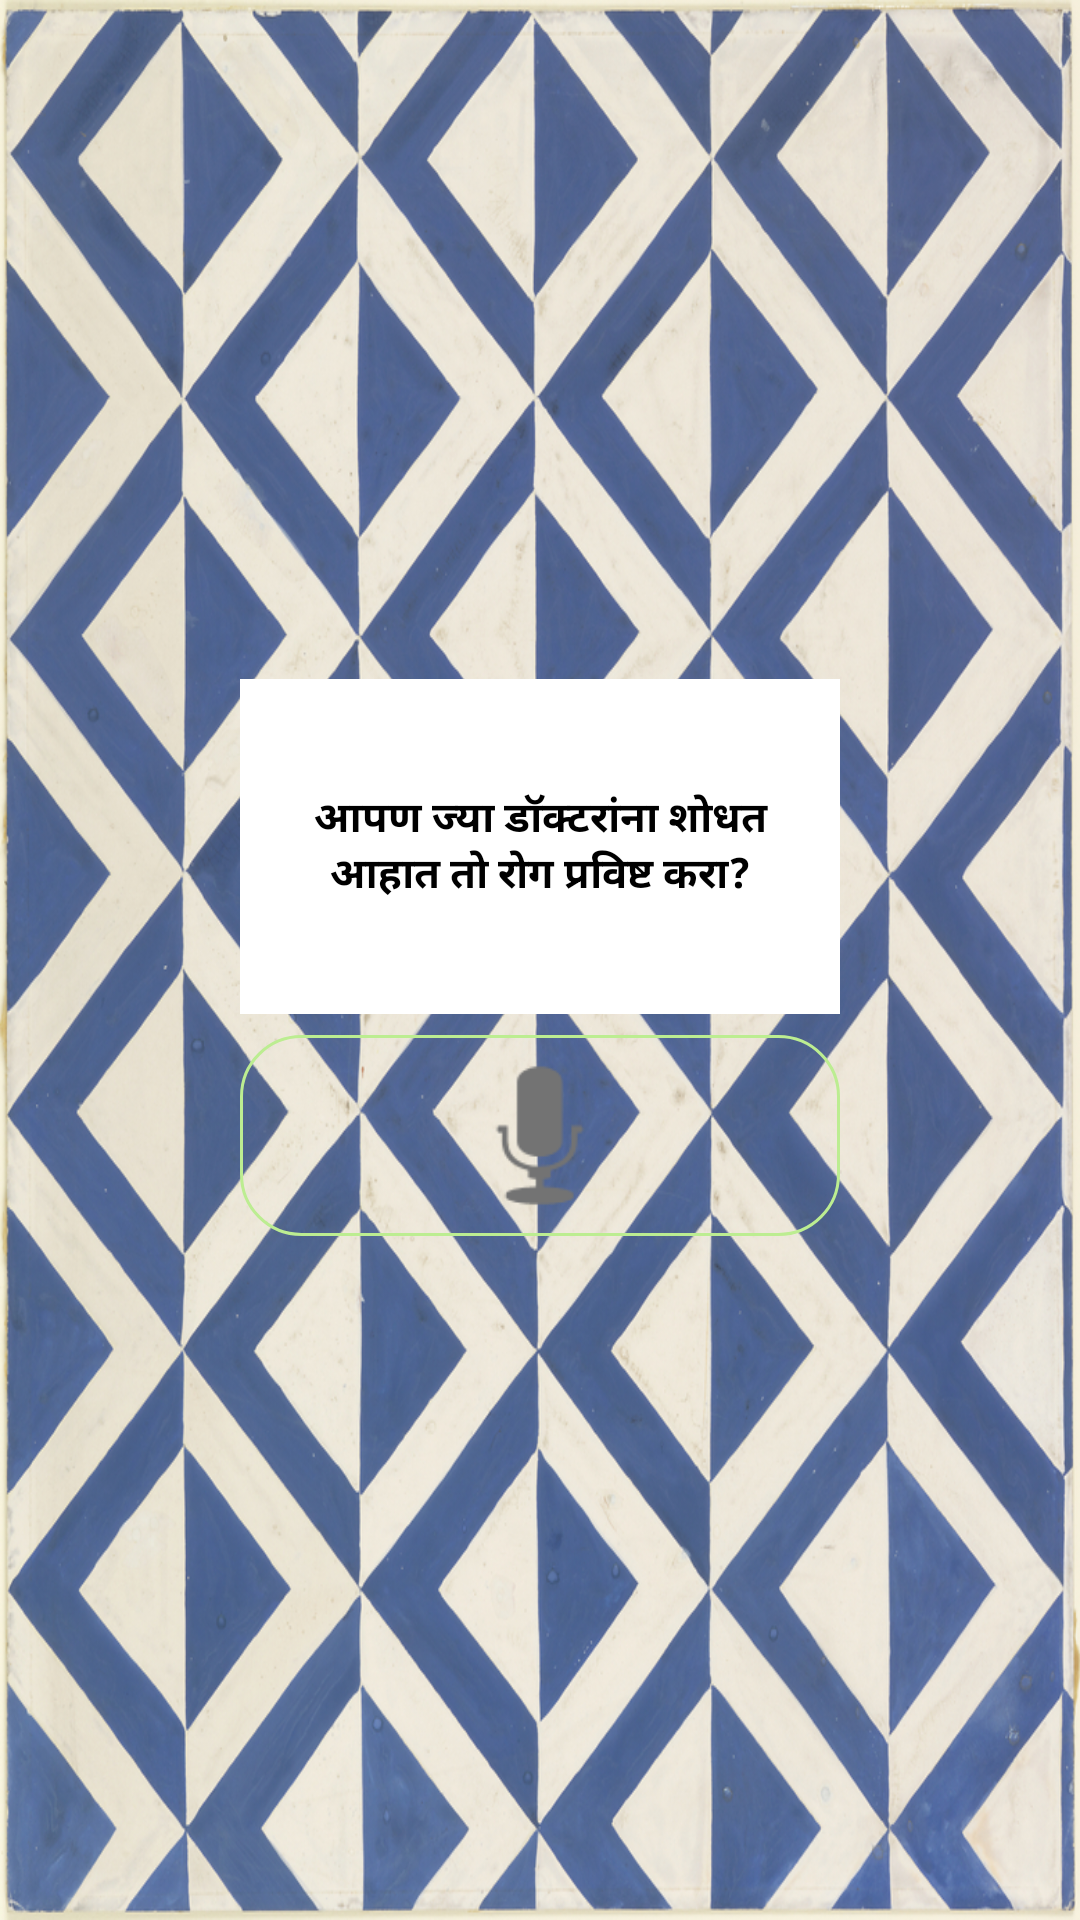

Write the Android layout XML for this screen, with the resource values it uses.
<!-- AndroidManifest.xml: application theme AppTheme -->
<!-- res/layout/activity_book_apointment.xml -->
<?xml version="1.0" encoding="utf-8"?>
<android.support.constraint.ConstraintLayout xmlns:android="http://schemas.android.com/apk/res/android"
    xmlns:app="http://schemas.android.com/apk/res-auto"
    xmlns:tools="http://schemas.android.com/tools"
    android:layout_width="match_parent"
    android:layout_height="match_parent"
    android:background="@drawable/back"
    android:id="@+id/mainid"
    tools:context=".BookApointment">


    <LinearLayout
        android:layout_width="match_parent"
        android:layout_height="match_parent"
        android:orientation="vertical">


        <TextView
            android:layout_width="match_parent"
            android:layout_height="0dp"
            android:layout_weight="1"
            android:layout_gravity="center"
            android:gravity="center"
            android:textStyle="bold"
            android:textColor="#000000"
            android:text=""/>

        <TextView
            android:layout_width="200dp"
            android:layout_height="0dp"
            android:layout_margin="3dp"
            android:padding="10dp"
            android:layout_weight="0.5"
            android:background="#FFFFFF"
            android:layout_gravity="center"
            android:gravity="center"
            android:textStyle="bold"
            android:textColor="#000000"
            android:text="आपण ज्या डॉक्टरांना शोधत आहात तो रोग प्रविष्ट करा?"/>


        <LinearLayout
            android:layout_height="0dp"
            android:layout_width="200dp"
            android:layout_gravity="center"
            android:background="@drawable/blackborder"
            android:layout_margin="4dp"
            android:layout_weight="0.3"
            android:orientation="horizontal">


            <ImageView
                android:id="@+id/btnSpeak"
                android:layout_width="200dp"
                android:layout_height="match_parent"
                android:layout_weight="0.5"
                android:src="@android:drawable/ic_btn_speak_now"/>

        </LinearLayout>

        <TextView
            android:layout_width="match_parent"
            android:layout_height="0dp"
            android:layout_weight="1"
            android:layout_gravity="center"
            android:gravity="center"
            android:textStyle="bold"
            android:textColor="#000000"
            android:text=""/>


    </LinearLayout>

</android.support.constraint.ConstraintLayout>
<!-- resources referenced by this layout -->
<resources>
  <!-- drawable back: jpg bitmap (drawable, 960731 bytes) -->
  <!-- drawable blackborder (drawable) -->
  <shape
      xmlns:android="http://schemas.android.com/apk/res/android"
      android:shape="rectangle">
  
  
      <corners
          android:bottomLeftRadius="20dp"
          android:bottomRightRadius="20dp"
          android:topLeftRadius="20dp"
          android:topRightRadius="20dp"
          />
  
      <stroke
          android:width="1dp"
          android:color="#BCED91">
  
      </stroke>
  </shape>
  <style name="AppTheme" parent="Theme.AppCompat.Light">
          
          <item name="colorPrimary">#03DAC6</item>
          <item name="colorButtonNormal">#BCED91</item>
          <item name="colorPrimaryDark">#000000</item>
          
      </style>
</resources>
